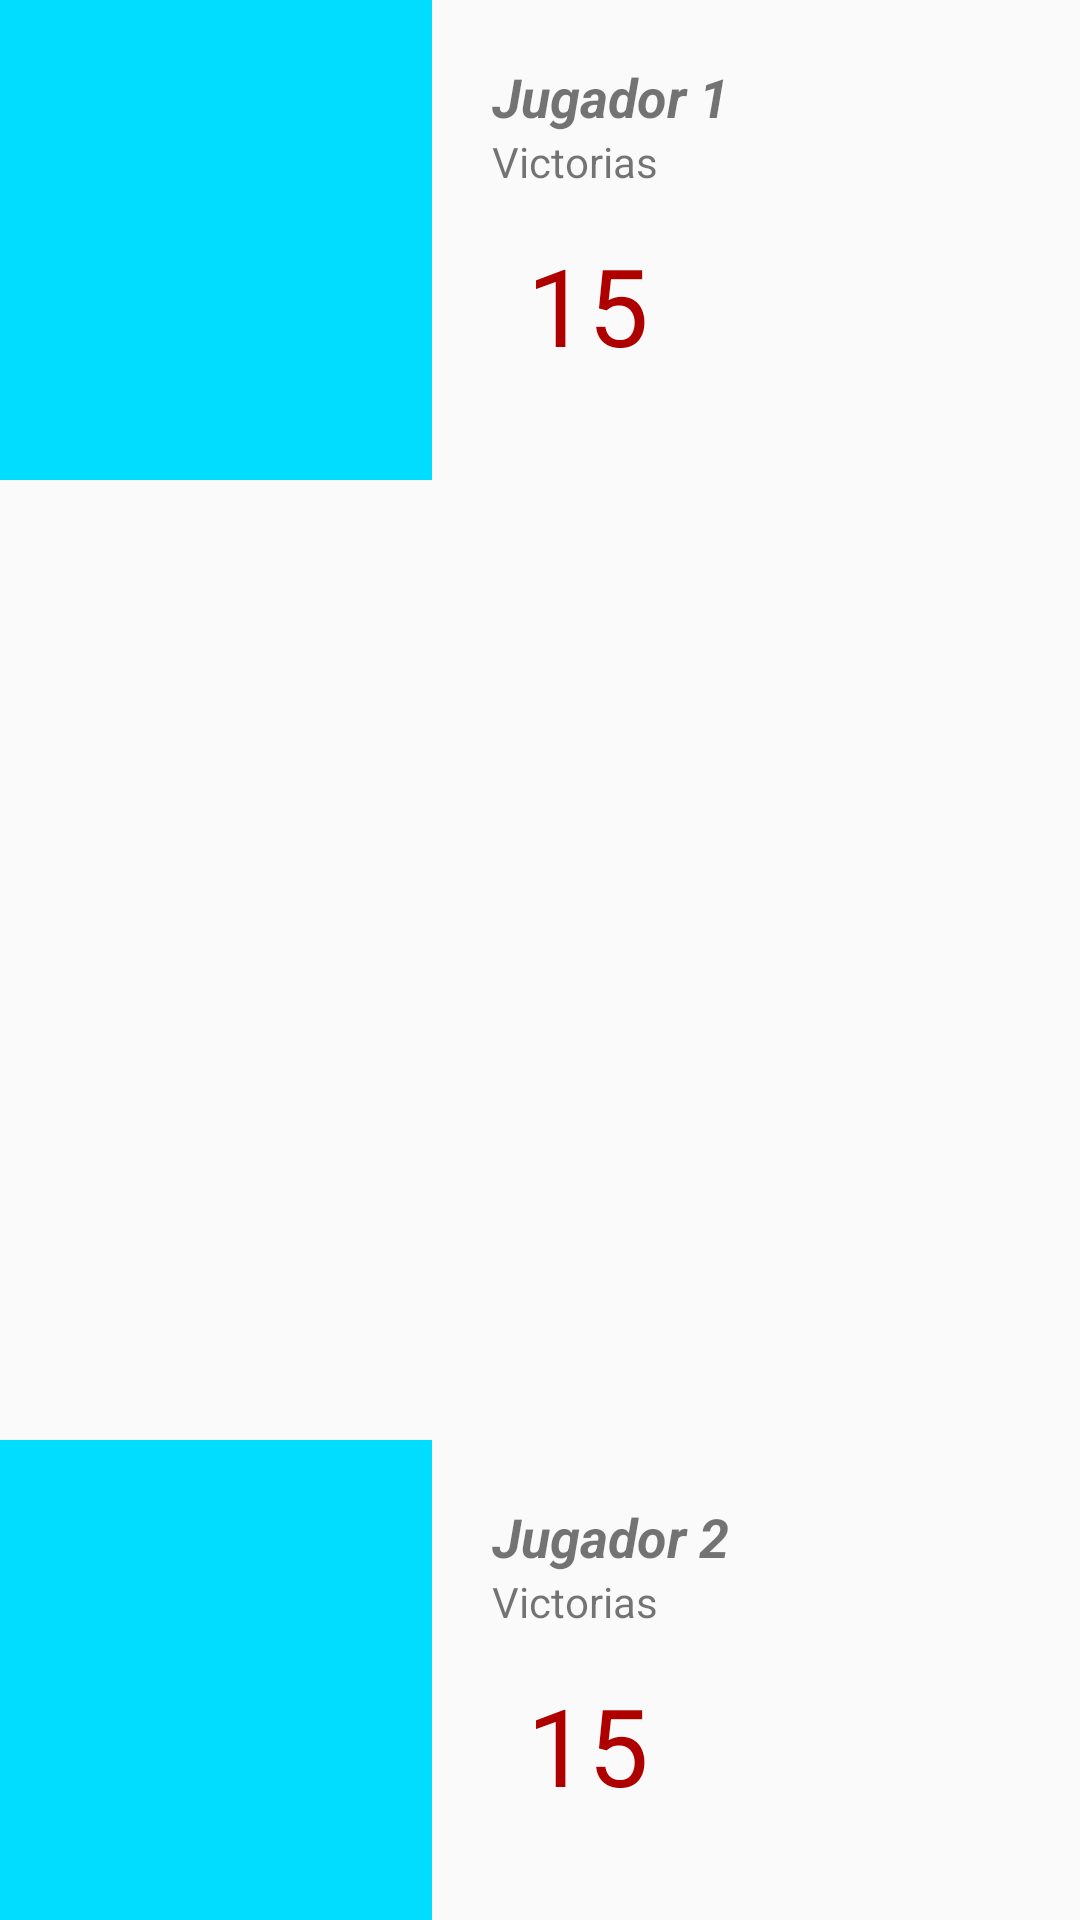

Write the Android layout XML for this screen, with the resource values it uses.
<!-- AndroidManifest.xml: application theme AppTheme -->
<!-- res/layout/activity_juego_vs_com.xml -->
<?xml version="1.0" encoding="utf-8"?>
<LinearLayout xmlns:android="http://schemas.android.com/apk/res/android"
    xmlns:app="http://schemas.android.com/apk/res-auto"
    xmlns:tools="http://schemas.android.com/tools"
    android:layout_width="match_parent"
    android:layout_height="match_parent"
    android:orientation="vertical"
    tools:context=".JuegoActivity">

    <LinearLayout
        android:layout_width="match_parent"
        android:layout_height="0dp"
        android:layout_weight="1"
        android:orientation="horizontal">

        <ImageView
            android:id="@+id/avatarJ1_vscom_TV"
            android:layout_width="0dp"
            android:layout_height="match_parent"
            android:layout_weight="1"
            android:tag="false"
            app:srcCompat="@android:color/holo_blue_bright" />

        <LinearLayout
            android:layout_width="0dp"
            android:layout_height="match_parent"
            android:layout_weight="1.5"
            android:orientation="vertical"
            android:padding="20dp">

            <TextView
                android:id="@+id/nicknameJ1_vscom_TV"
                android:layout_width="match_parent"
                android:layout_height="wrap_content"
                android:text="Jugador 1"
                android:textSize="18sp"
                android:textStyle="bold|italic" />

            <TextView
                android:id="@+id/vitoriasJ1_vscom_TV"
                android:layout_width="match_parent"
                android:layout_height="wrap_content"
                android:text="Victorias" />

            <LinearLayout
                android:layout_width="match_parent"
                android:layout_height="match_parent"
                android:gravity="center"
                android:orientation="horizontal">

                <TextView
                    android:id="@+id/tiempoJ1_vscom_TV"
                    android:layout_width="wrap_content"
                    android:layout_height="wrap_content"
                    android:layout_weight="1"
                    android:gravity="center"
                    android:text="15"
                    android:textColor="@color/rojo"
                    android:textSize="36sp" />

                <Button
                    android:id="@+id/ok_J1_vscom_BTN"
                    android:layout_width="wrap_content"
                    android:layout_height="wrap_content"
                    android:layout_weight="1"
                    android:onClick="okJugada"
                    android:text="@android:string/ok"
                    android:visibility="invisible" />
            </LinearLayout>


        </LinearLayout>
    </LinearLayout>

    <LinearLayout
        android:id="@+id/tablero_vscomLL"
        android:layout_width="match_parent"
        android:layout_height="0dp"
        android:layout_weight="2"
        android:orientation="horizontal">

    </LinearLayout>

    <LinearLayout
        android:layout_width="match_parent"
        android:layout_height="0dp"
        android:layout_weight="1"
        android:orientation="horizontal">


        <ImageView
            android:id="@+id/avatarJ2_vscom_TV"
            android:layout_width="0dp"
            android:layout_height="match_parent"
            android:layout_weight="1"
            android:tag="false"
            app:srcCompat="@android:color/holo_blue_bright" />

        <LinearLayout
            android:layout_width="0dp"
            android:layout_height="match_parent"
            android:layout_weight="1.5"
            android:orientation="vertical"
            android:padding="20dp">

            <TextView
                android:id="@+id/nicknameJ2_vscom_TV"
                android:layout_width="match_parent"
                android:layout_height="wrap_content"
                android:text="Jugador 2"
                android:textSize="18sp"
                android:textStyle="bold|italic" />

            <TextView
                android:id="@+id/vitoriasJ2_vscom_TV"
                android:layout_width="match_parent"
                android:layout_height="wrap_content"
                android:text="Victorias" />

            <LinearLayout
                android:layout_width="match_parent"
                android:layout_height="match_parent"
                android:gravity="center"
                android:orientation="horizontal">

                <TextView
                    android:id="@+id/tiempoJ2_vscom_TV"
                    android:layout_width="wrap_content"
                    android:layout_height="wrap_content"
                    android:layout_weight="1"
                    android:gravity="center"
                    android:text="15"
                    android:textColor="@color/rojo"
                    android:textSize="36sp" />

                <Button
                    android:id="@+id/ok_J2_vscom_BTN"
                    android:layout_width="wrap_content"
                    android:layout_height="wrap_content"
                    android:layout_weight="1"
                    android:onClick="okJugada"
                    android:text="@android:string/ok"
                    android:visibility="invisible" />
            </LinearLayout>
        </LinearLayout>


    </LinearLayout>
</LinearLayout>
<!-- resources referenced by this layout -->
<resources>
  <color name="rojo">#AF0000</color>
  <style name="AppTheme" parent="Theme.AppCompat.Light.DarkActionBar">
          
          <item name="colorPrimary">@color/colorPrimary</item>
          <item name="colorPrimaryDark">@color/colorPrimaryDark</item>
          <item name="colorAccent">@color/colorAccent</item>
      </style>
  <color name="colorPrimary">#008577</color>
  <color name="colorPrimaryDark">#00574B</color>
  <color name="colorAccent">#D81B60</color>
</resources>
